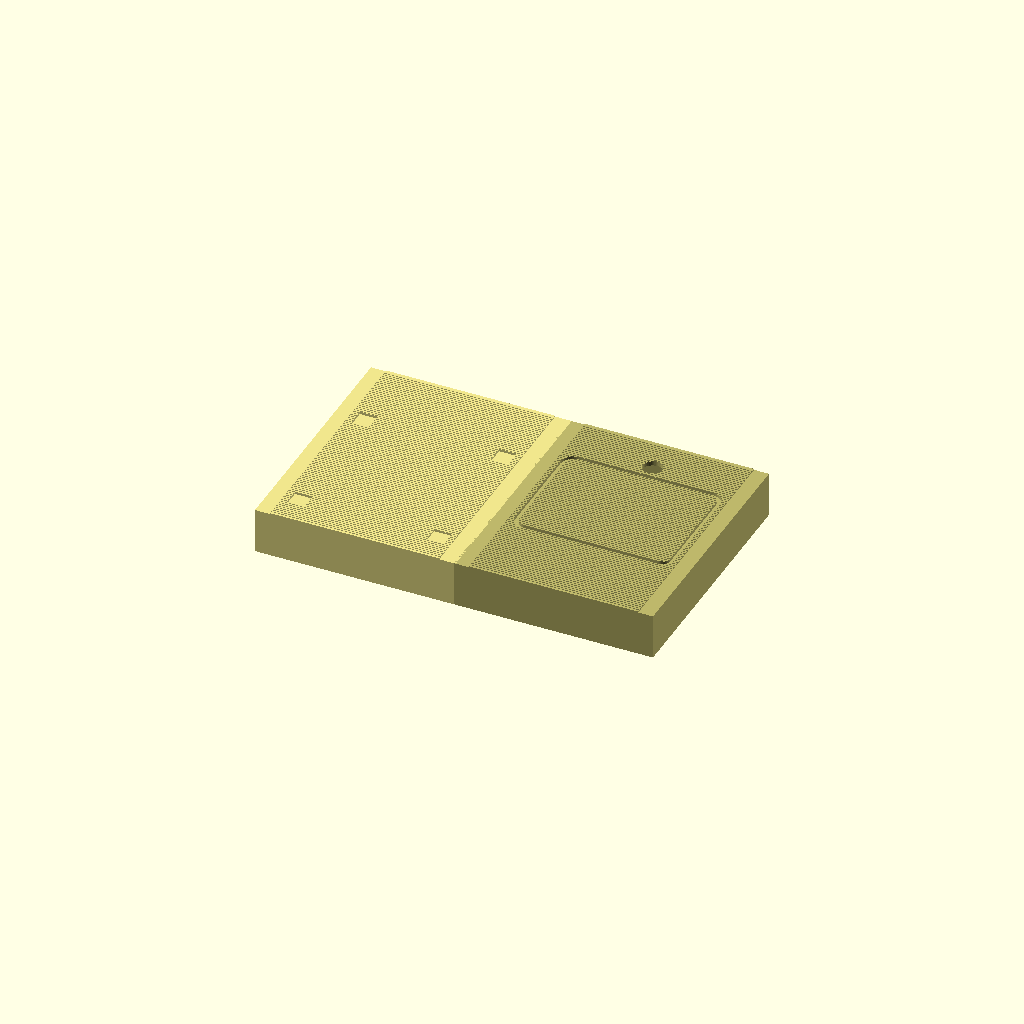
Cell 1 — every parameter at its default value.
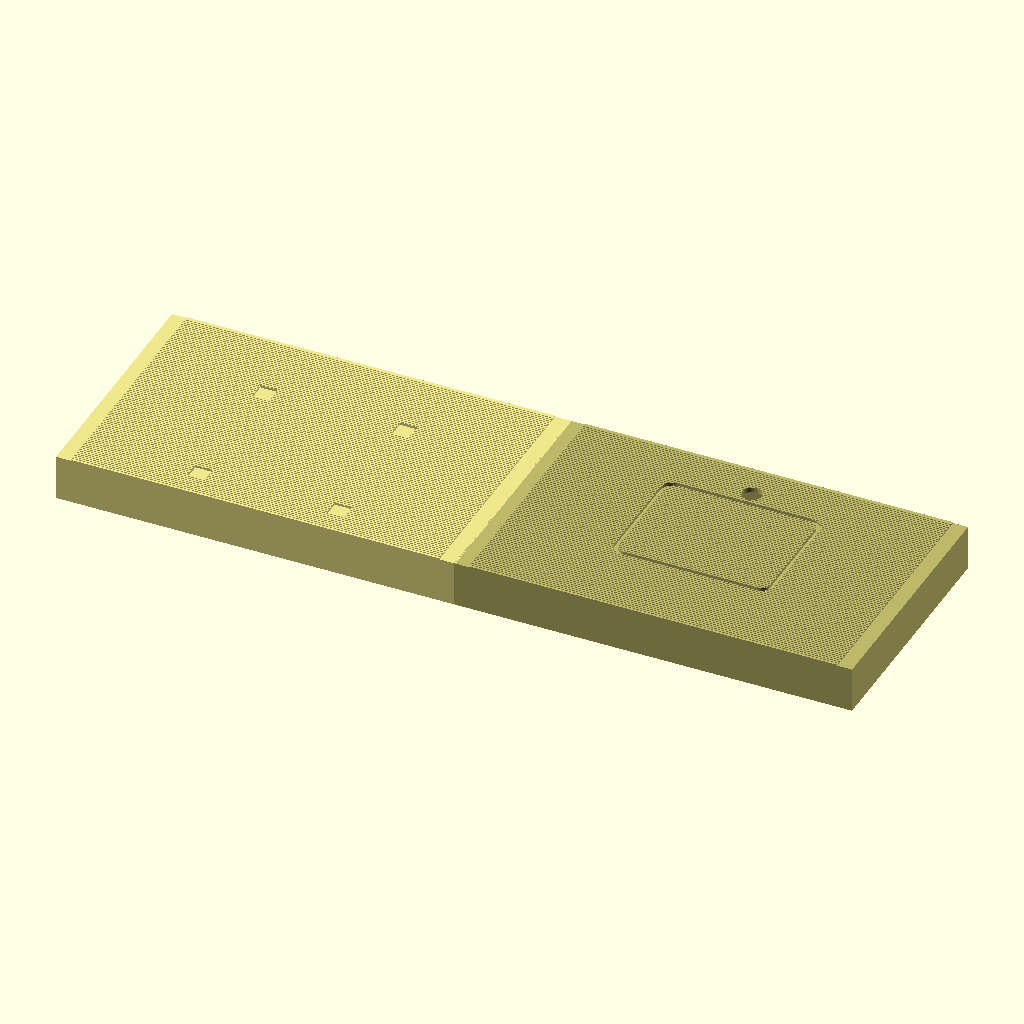
Cell 2: the same model with MAT_W = 240.
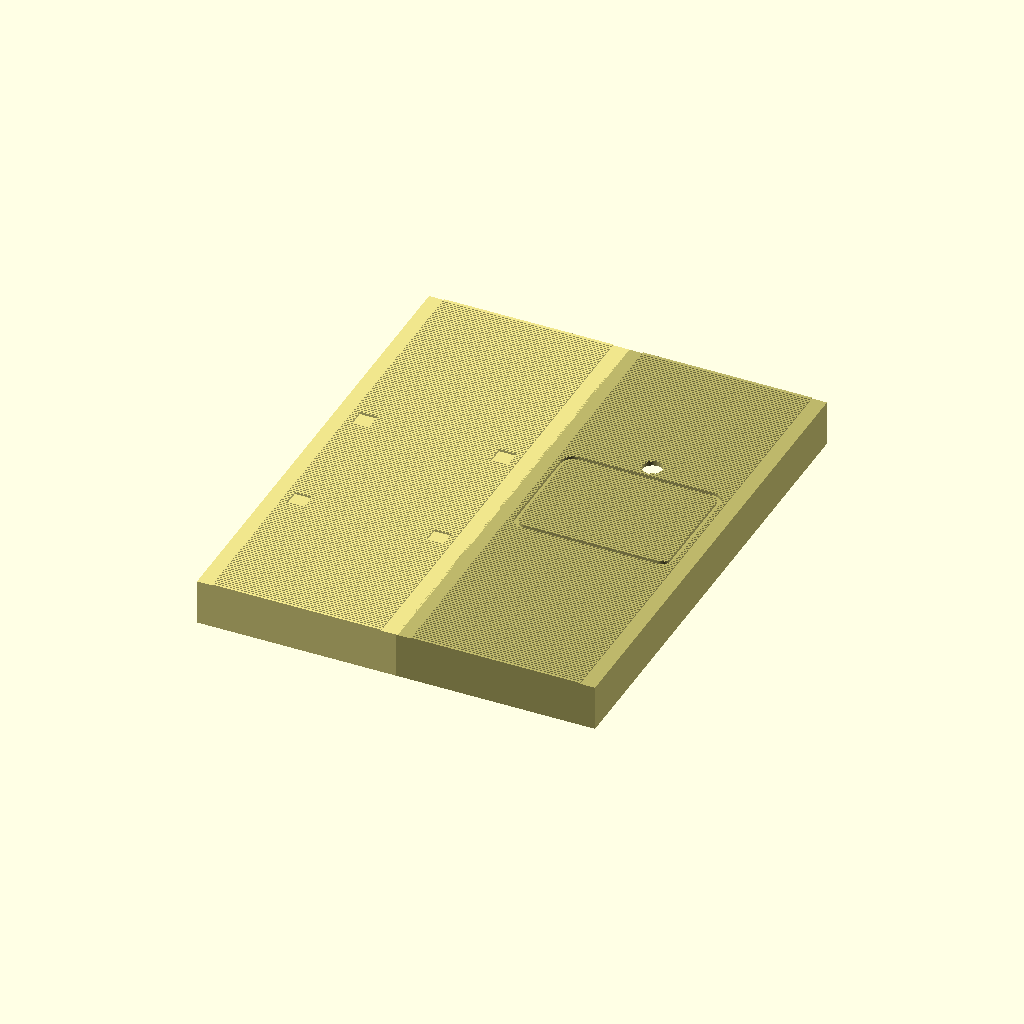
Cell 3 — MAT_D set to 300, the other parameters unchanged.
One fixed orthographic camera (rotation 55°, 0°, 25°; colour scheme Cornfield) for every cell.
The OpenSCAD source (cad/heian/tatami.scad):
// 畳台（たただい）：畳2枚を並べた台。A1 mini（180mm角）に収まるよう1枚ずつ印刷する
//  - 天面を下にして（ベッドに天面を付けて）印刷する。サポート不要、天面がきれいに仕上がる
//  - 中は空洞。CoreS3 用のモバイルバッテリーを入れる（内寸の高さ約25mm）
//  - 縁（へり）は本物の畳と同じく長辺側だけ。0.6mm 下げてあるので布や印刷した紙を貼る
//  - 2枚は M3 ボルト×2本で連結
part = "assembly";  // "mat_robot" | "mat_desk" | "assembly"

MAT_W = 120;  // 短辺（左右）
MAT_D = 150;  // 長辺（前後）
H = 28; WALL = 2; TOP = 3;
HERI_W = 9;  HERI_DEPTH = 0.6;   // 縁
ME_PITCH = 1.6; ME_W = 0.7; ME_DEPTH = 0.4;  // 畳目（短辺と平行な細い溝）
BOLT_D = 3.4; BOLT_Y = 45; BOLT_Z = 14;

// 胴台（dodai.scad の底寸法）と置き位置
DODAI_BW = 96; DODAI_BD = 74; DODAI_R = 8; DODAI_POS = [0, 8];
GROOVE_W = 2.8; GROOVE_DEPTH = 2;   // 胴の底をはめる溝
CABLE_D = 12;                       // 胴の後ろの配線穴

// 文机（fuzukue.scad）の脚の位置
LEG = 10; LEG_C = 42; DESK_POS = [0, -14]; LEG_POCKET = 1.5;

$fn = 48;

module rr(w, d, r, h) { linear_extrude(h) offset(r) square([w - 2 * r, d - 2 * r], center = true); }

// 天面が z=H にくる向きでモデル化（印刷時は裏返す）
module mat(kind) {
  difference() {
    translate([-MAT_W / 2, -MAT_D / 2, 0]) cube([MAT_W, MAT_D, H]);
    // 中の空洞（底は開放）
    translate([-MAT_W / 2 + WALL, -MAT_D / 2 + WALL, -1]) cube([MAT_W - 2 * WALL, MAT_D - 2 * WALL, H - TOP + 1]);
    // 縁（長辺＝左右の辺）
    for (s = [1, -1]) translate([s > 0 ? MAT_W / 2 - HERI_W : -MAT_W / 2 - 1, -MAT_D / 2 - 1, H - HERI_DEPTH])
      cube([HERI_W + 1, MAT_D + 2, 1]);
    // 畳目
    for (y = [-MAT_D / 2 + ME_PITCH : ME_PITCH : MAT_D / 2 - ME_PITCH])
      translate([-MAT_W / 2 + HERI_W, y - ME_W / 2, H - ME_DEPTH]) cube([MAT_W - 2 * HERI_W, ME_W, 1]);
    // 連結ボルト穴（ロボット側は左の壁、文机側は右の壁）
    for (y = [-BOLT_Y, BOLT_Y]) translate([kind == "robot" ? -MAT_W / 2 : MAT_W / 2, y, BOLT_Z])
      rotate([0, 90, 0]) cylinder(d = BOLT_D, h = WALL * 3, center = true);
    if (kind == "robot") {
      translate([DODAI_POS[0], DODAI_POS[1], H - GROOVE_DEPTH]) difference() {
        rr(DODAI_BW + 0.6, DODAI_BD + 0.6, DODAI_R, GROOVE_DEPTH + 1);
        translate([0, 0, -1]) rr(DODAI_BW + 0.6 - 2 * GROOVE_W, DODAI_BD + 0.6 - 2 * GROOVE_W, DODAI_R - GROOVE_W, GROOVE_DEPTH + 3);
      }
      translate([DODAI_POS[0], DODAI_POS[1] + DODAI_BD / 2 + CABLE_D / 2 + 2, H - TOP - 1]) cylinder(d = CABLE_D, h = TOP + 2);
    } else {
      for (sx = [1, -1], sy = [1, -1])
        translate([DESK_POS[0] + sx * LEG_C - (LEG + 0.6) / 2, DESK_POS[1] + sy * LEG_C - (LEG + 0.6) / 2, H - LEG_POCKET])
          cube([LEG + 0.6, LEG + 0.6, LEG_POCKET + 1]);
    }
  }
}

if (part == "mat_robot") translate([0, 0, H]) rotate([180, 0, 0]) mat("robot");
else if (part == "mat_desk") translate([0, 0, H]) rotate([180, 0, 0]) mat("desk");
else {
  color("darkkhaki") translate([MAT_W / 2, 0, 0]) mat("robot");
  color("khaki") translate([-MAT_W / 2, 0, 0]) mat("desk");
}
Customizer parameters (derived from the source; name, type, default, range or options):
part: string, default "assembly"
MAT_W: number, default 120
MAT_D: number, default 150
CABLE_D: number, default 12
